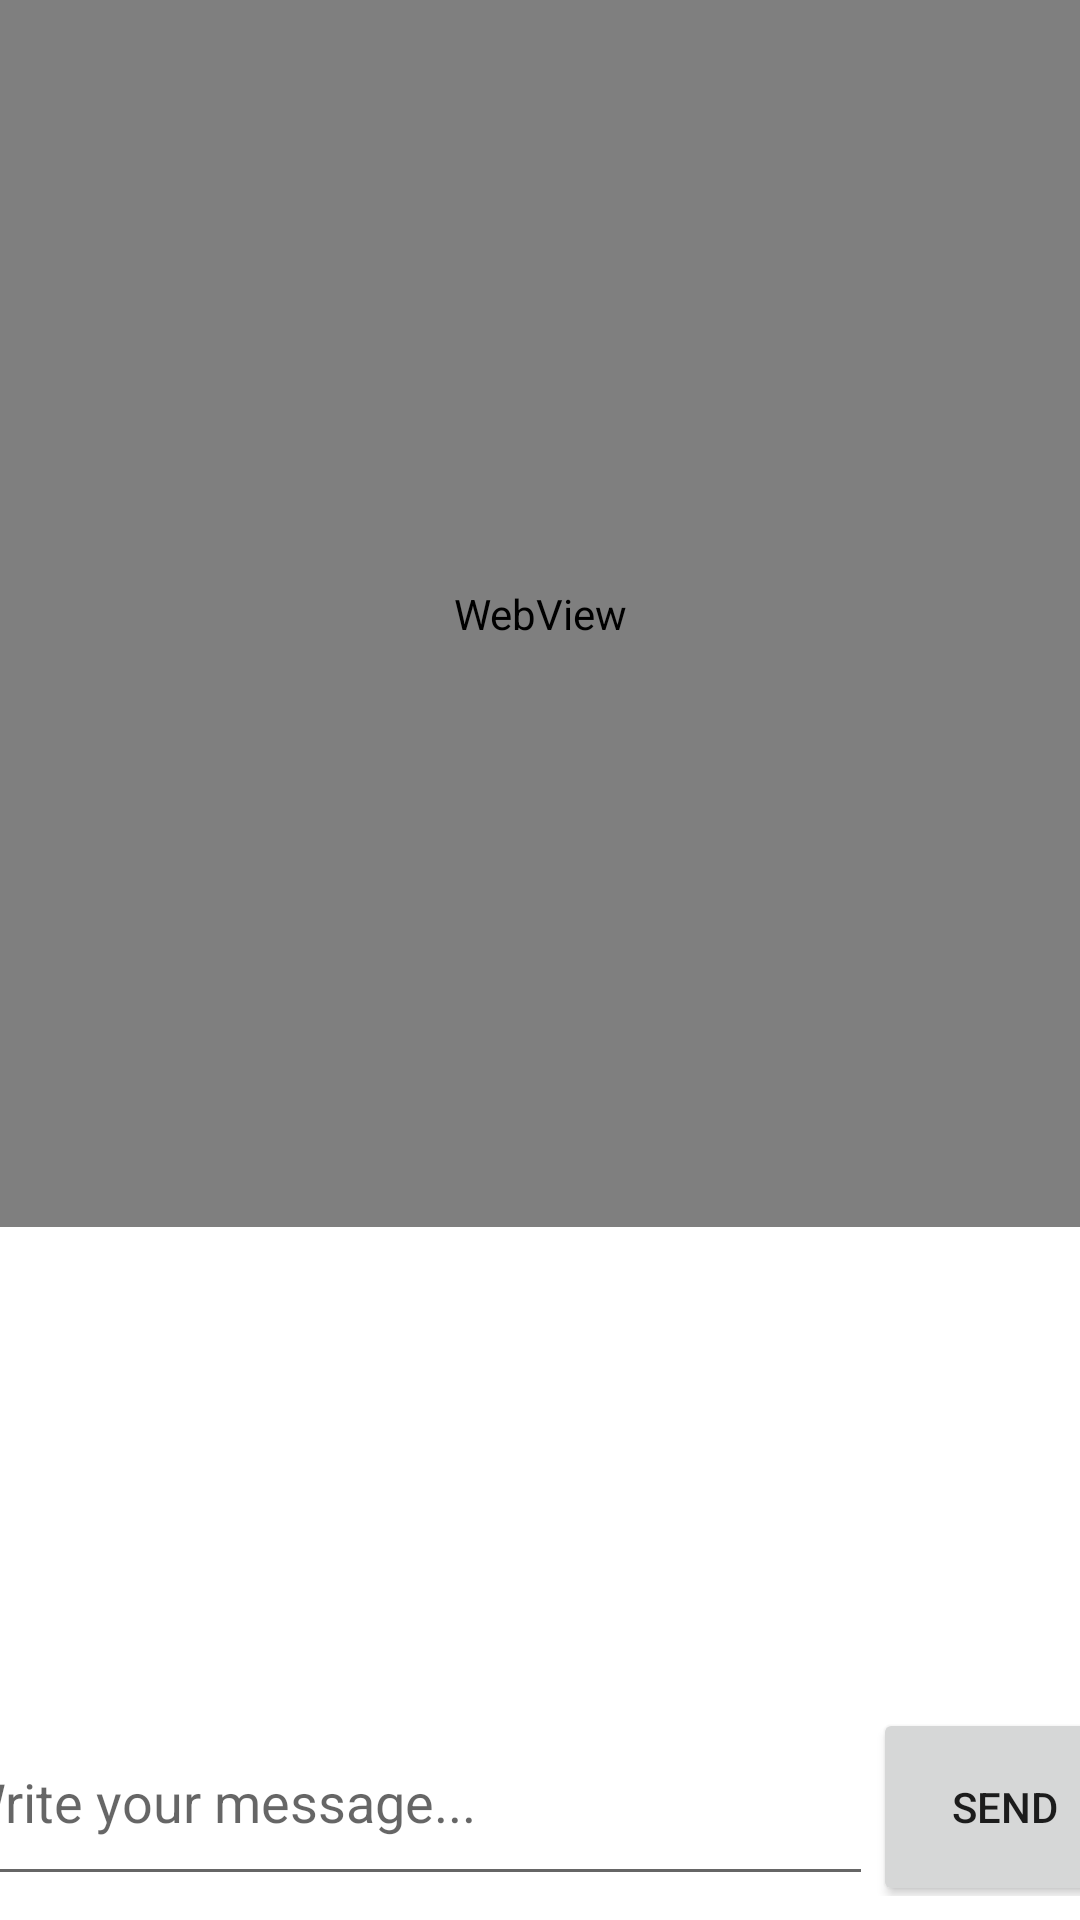

The Android layout XML behind this screen, and the referenced resources:
<!-- AndroidManifest.xml: application theme Theme.DDNetSpectate -->
<!-- res/layout/ingame.xml -->
<?xml version="1.0" encoding="utf-8"?>
<androidx.constraintlayout.widget.ConstraintLayout xmlns:android="http://schemas.android.com/apk/res/android"
    xmlns:app="http://schemas.android.com/apk/res-auto"
    xmlns:tools="http://schemas.android.com/tools"
    android:layout_width="match_parent"
    android:layout_height="match_parent">

    <LinearLayout
        android:layout_width="413dp"
        android:layout_height="477dp"
        android:orientation="vertical"
        app:layout_constraintBottom_toBottomOf="parent"
        app:layout_constraintEnd_toEndOf="parent"
        app:layout_constraintStart_toStartOf="parent">

        
        

        
        <androidx.recyclerview.widget.RecyclerView
            android:id="@+id/chatRecyclerView"
            android:layout_width="match_parent"
            android:layout_height="208dp"
            android:layout_margin="8dp"
            android:layout_weight="1"
            android:scrollbars="vertical" />

        
        <LinearLayout
            android:layout_width="match_parent"
            android:layout_height="wrap_content"
            android:orientation="horizontal"
            android:padding="8dp">

            <EditText
                android:id="@+id/chatEditText"
                android:layout_width="309dp"
                android:layout_height="66dp"
                android:layout_weight="1"
                android:hint="Write your message..." />

            <Button
                android:id="@+id/sendButton"
                android:layout_width="wrap_content"
                android:layout_height="66dp"
                android:text="Send" />
        </LinearLayout>
    </LinearLayout>

    <WebView
        android:id="@+id/webview"
        android:layout_width="0dp"
        android:layout_height="409dp"
        app:layout_constraintEnd_toEndOf="parent"
        app:layout_constraintHorizontal_bias="0.0"
        app:layout_constraintStart_toStartOf="parent"
        app:layout_constraintTop_toTopOf="parent" />


</androidx.constraintlayout.widget.ConstraintLayout>
<!-- resources referenced by this layout -->
<resources>
  <style name="Theme.DDNetSpectate" parent="Theme.MaterialComponents.DayNight.DarkActionBar">
          
          <item name="colorPrimary">@color/purple_500</item>
          <item name="colorPrimaryVariant">@color/purple_700</item>
          <item name="colorOnPrimary">@color/white</item>
          
          <item name="colorSecondary">@color/teal_200</item>
          <item name="colorSecondaryVariant">@color/teal_700</item>
          <item name="colorOnSecondary">@color/black</item>
          
          <item name="android:statusBarColor">?attr/colorPrimaryVariant</item>
          
      </style>
  <!-- not gathered from this repository: default colours our renderer supplied (Android Studio template values) -->
  <color name="purple_500">#FF6200EE</color>
  <color name="purple_700">#FF3700B3</color>
  <color name="teal_200">#FF03DAC5</color>
  <color name="teal_700">#FF018786</color>
  <color name="black">#FF000000</color>
  <color name="white">#FFFFFFFF</color>
</resources>
